Run: headless pygame with SDL's dummy video driver; simulated clock (each Clock.tick advances the game by its frame time, no real sleeping); random seed 0; keys injected as events and as key.get_pressed() state; no mouse input; restart key R tapped at the start of phases 3 and 4.
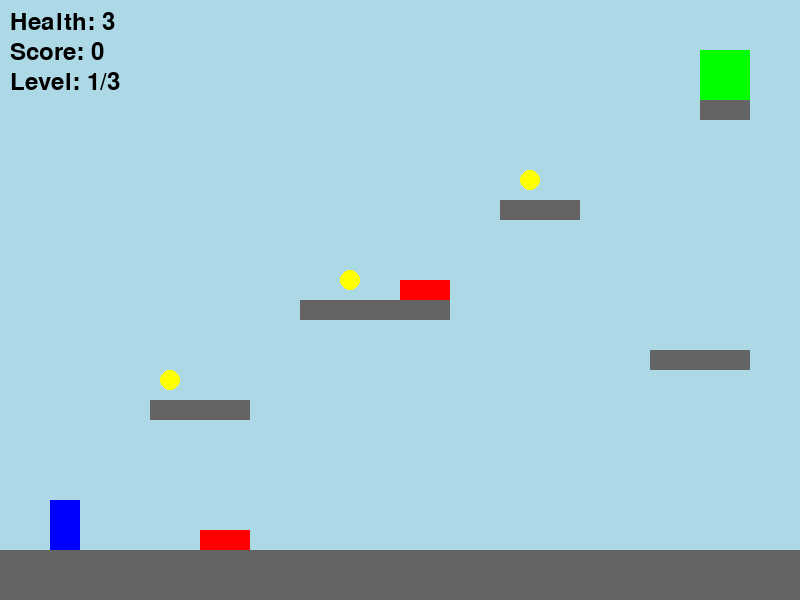
Frame 1 of 4 · flips 1–60 · no input
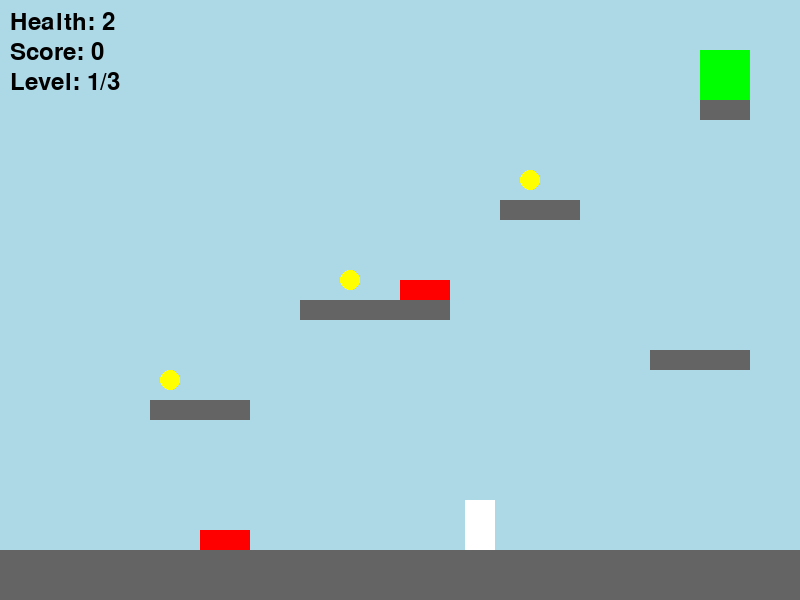
Frame 2 of 4 · flips 61–180 · tapped SPACE, RETURN · held RIGHT (→), D
Frame 3 of 4 · flips 181–300 · tapped R · held DOWN (↓), S · screen same as frame 1, image omitted
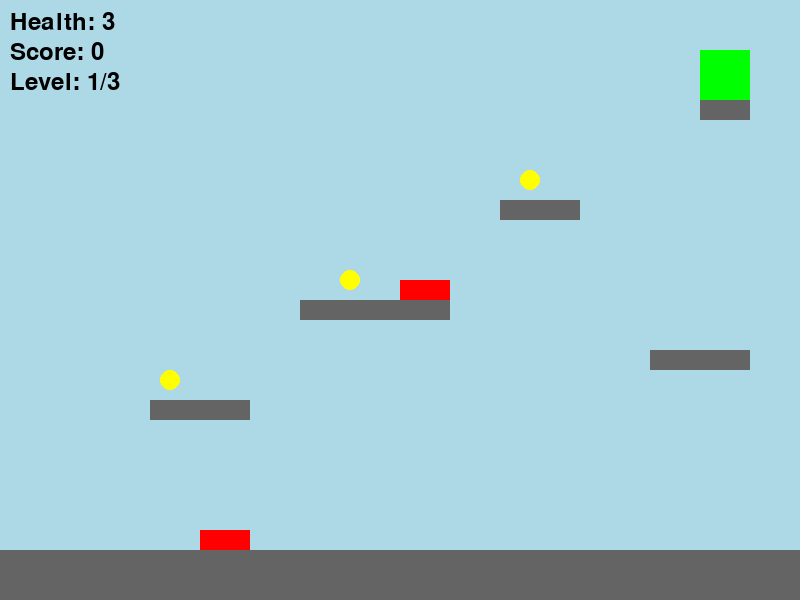
Frame 4 of 4 · flips 301–420 · tapped R · held LEFT (←), A, UP (↑), W

The pygame program that drew these frames:


import pygame
import sys

# --- Constants ---
SCREEN_WIDTH = 800
SCREEN_HEIGHT = 600
FPS = 60

# Colors
WHITE = (255, 255, 255)
BLACK = (0, 0, 0)
RED = (255, 0, 0)
GREEN = (0, 255, 0)
BLUE = (0, 0, 255)
YELLOW = (255, 255, 0)
ORANGE = (255, 165, 0)
GREY = (100, 100, 100)
LIGHT_BLUE = (173, 216, 230) # Background color

# Player properties
PLAYER_WIDTH = 30
PLAYER_HEIGHT = 50
PLAYER_SPEED = 5
PLAYER_JUMP_POWER = -12  # Negative for upward velocity
GRAVITY = 0.5
TERMINAL_VELOCITY = 10
WALL_SLIDE_SPEED = 1.5 # How fast player slides down a wall
WALL_JUMP_X_VELOCITY = 8 # Horizontal speed when wall jumping
WALL_JUMP_Y_VELOCITY = -10 # Vertical speed when wall jumping
DASH_SPEED = 15
DASH_DURATION = 10 # Frames (approx 0.16 seconds at 60 FPS)
MAX_DASHES = 1
INITIAL_HEALTH = 3
INVULNERABILITY_DURATION = 90 # Frames (1.5 seconds at 60 FPS)

# --- Level Data ---
LEVEL_DATA = [
    # Level 1
    {
        "player_start": (50, 500),
        "platforms": [
            (0, 550, 800, 50),  # Ground
            (150, 400, 100, 20),
            (300, 300, 150, 20),
            (500, 200, 80, 20),
            (700, 100, 50, 20), # Wall for wall jump
            (650, 350, 100, 20)
        ],
        "hazards": [
            (200, 530, 50, 20), # Spikes on ground
            (400, 280, 50, 20) # Spikes on platform
        ],
        "collectables": [
            (170, 380, 'coin'),
            (350, 280, 'coin'),
            (530, 180, 'coin')
        ],
        "exit_gate": (700, 50, 50, 50)
    },
    # Level 2
    {
        "player_start": (50, 500),
        "platforms": [
            (0, 550, 800, 50), # Ground
            (100, 450, 100, 20),
            (250, 350, 150, 20),
            (450, 250, 100, 20),
            (600, 150, 80, 20),
            (750, 0, 50, 600) # Right wall
        ],
        "hazards": [
            (120, 430, 30, 20),
            (300, 330, 50, 20),
            (500, 230, 40, 20)
        ],
        "collectables": [
            (130, 430, 'coin'),
            (320, 330, 'coin'),
            (520, 230, 'coin'),
            (630, 130, 'coin')
        ],
        "exit_gate": (620, 100, 50, 50)
    },
    # Level 3 (Win Level)
    {
        "player_start": (50, 500),
        "platforms": [
            (0, 550, 800, 50),  # Ground
            (100, 400, 100, 20),
            (300, 300, 150, 20),
            (500, 200, 80, 20),
            (650, 100, 100, 20) # Final platform
        ],
        "hazards": [
            (120, 380, 30, 20),
            (350, 280, 50, 20),
            (520, 180, 40, 20)
        ],
        "collectables": [
            (130, 380, 'coin'),
            (360, 280, 'coin'),
            (530, 180, 'coin'),
            (700, 80, 'coin')
        ],
        "exit_gate": (700, 50, 50, 50) # Exit on final platform
    }
]


# --- Classes ---

class Player(pygame.sprite.Sprite):
    def __init__(self, x, y):
        super().__init__()
        self.image = pygame.Surface([PLAYER_WIDTH, PLAYER_HEIGHT])
        self.image.fill(BLUE) # Placeholder player sprite
        self.rect = self.image.get_rect(topleft=(x, y))

        self.start_pos = (x, y) # For respawn

        self.velocity_x = 0
        self.velocity_y = 0
        self.speed = PLAYER_SPEED
        self.jump_power = PLAYER_JUMP_POWER
        self.gravity = GRAVITY

        self.on_ground = False
        self.facing_right = True

        self.health = INITIAL_HEALTH
        self.score = 0

        self.jumps_left = 1 # For potential double jump, currently 1 for standard jump
        self.dashes_left = MAX_DASHES

        self.wall_sliding = False
        self.wall_jump_direction = 0 # -1 for left wall, 1 for right wall

        self.is_dashing = False
        self.dash_timer = 0

        self.invulnerable_timer = 0
        self.game_manager = None # Reference to GameManager, set after creation

    def update(self, platforms, hazards, collectables, exit_gate):
        # Update invulnerability
        if self.invulnerable_timer > 0:
            self.invulnerable_timer -= 1
            # Simple visual feedback for invulnerability (flash)
            if self.invulnerable_timer % 10 < 5:
                self.image.fill(WHITE)
            else:
                self.image.fill(BLUE)
        else:
            self.image.fill(BLUE) # Ensure correct color when not invulnerable

        # Apply gravity
        self.velocity_y += self.gravity
        if self.velocity_y > TERMINAL_VELOCITY:
            self.velocity_y = TERMINAL_VELOCITY

        # Handle dash movement
        if self.is_dashing:
            if self.dash_timer > 0:
                self.dash_timer -= 1
                # Velocity already set by dash() method, just maintain it
            else:
                self.is_dashing = False
                self.velocity_x = 0 # Stop dashing, revert to no horizontal movement
                # Revert to normal movement based on current input keys
                keys = pygame.key.get_pressed()
                if keys[pygame.K_LEFT] or keys[pygame.K_a]:
                    self.velocity_x = -self.speed
                    self.facing_right = False # Update facing direction
                elif keys[pygame.K_RIGHT] or keys[pygame.K_d]:
                    self.velocity_x = self.speed
                    self.facing_right = True # Update facing direction


        # Horizontal movement
        self.rect.x += self.velocity_x

        # Horizontal collision detection
        self.wall_sliding = False # Reset wall sliding status
        for platform in pygame.sprite.spritecollide(self, platforms, False):
            if self.velocity_x > 0: # Moving right, hit left side of platform
                self.rect.right = platform.rect.left
                if self.velocity_y > 0 and not self.on_ground: # Sliding down a wall
                    self.wall_sliding = True
                    self.wall_jump_direction = -1 # Wall on player's right
            elif self.velocity_x < 0: # Moving left, hit right side of platform
                self.rect.left = platform.rect.right
                if self.velocity_y > 0 and not self.on_ground: # Sliding down a wall
                    self.wall_sliding = True
                    self.wall_jump_direction = 1 # Wall on player's left
            self.velocity_x = 0 # Stop horizontal movement on collision

        # Vertical movement
        self.rect.y += self.velocity_y

        # Vertical collision detection
        was_on_ground = self.on_ground
        self.on_ground = False
        for platform in pygame.sprite.spritecollide(self, platforms, False):
            if self.velocity_y > 0: # Falling, hit top of platform
                self.rect.bottom = platform.rect.top
                self.velocity_y = 0
                self.on_ground = True
            elif self.velocity_y < 0: # Jumping, hit bottom of platform
                self.rect.top = platform.rect.bottom
                self.velocity_y = 0

        # Reset abilities if just landed
        if self.on_ground and not was_on_ground:
            self.reset_abilities()

        # If wall sliding, reduce vertical velocity and reset abilities
        if self.wall_sliding:
            self.velocity_y = min(self.velocity_y, WALL_SLIDE_SPEED)
            self.jumps_left = 1 # Can wall jump even if normal jump used
            self.dashes_left = MAX_DASHES # Can dash off wall


        # Hazard collision
        if self.invulnerable_timer == 0:
            for hazard in pygame.sprite.spritecollide(self, hazards, False):
                hazard.on_hit(self)

        # Collectable collision
        for collectable in pygame.sprite.spritecollide(self, collectables, True): # Kill collectable on collision
            collectable.on_collect(self)

        # Exit Gate collision
        if pygame.sprite.collide_rect(self, exit_gate):
            exit_gate.on_trigger() # Call on_trigger method of ExitGate

        # Check for game over (after all other updates potentially affecting health)
        if self.health <= 0:
            self.game_manager.game_state = 'GAME_OVER'


    def handle_input(self, keys_pressed):
        if not self.is_dashing: # Cannot change horizontal movement during dash
            if keys_pressed[pygame.K_LEFT] or keys_pressed[pygame.K_a]:
                self.velocity_x = -self.speed
                self.facing_right = False
            elif keys_pressed[pygame.K_RIGHT] or keys_pressed[pygame.K_d]:
                self.velocity_x = self.speed
                self.facing_right = True
            else:
                self.velocity_x = 0

    def jump(self):
        if self.on_ground and self.jumps_left > 0:
            self.velocity_y = self.jump_power
            self.on_ground = False
            self.jumps_left -= 1
        elif self.wall_sliding and self.wall_jump_direction != 0:
            self.wall_jump(self.wall_jump_direction)
            self.wall_sliding = False
            self.wall_jump_direction = 0 # Reset wall jump state

    def wall_jump(self, wall_direction):
        self.velocity_y = WALL_JUMP_Y_VELOCITY
        self.velocity_x = WALL_JUMP_X_VELOCITY * (-wall_direction) # Jump away from the wall
        self.dashes_left = MAX_DASHES # Wall jump resets dash
        self.jumps_left = 1 # Wall jump resets jump count

    def dash(self):
        if self.dashes_left > 0 and not self.is_dashing:
            self.is_dashing = True
            self.dash_timer = DASH_DURATION
            self.velocity_x = DASH_SPEED if self.facing_right else -DASH_SPEED
            self.dashes_left -= 1

    def take_damage(self, amount):
        if self.invulnerable_timer == 0:
            self.health -= amount
            self.invulnerable_timer = INVULNERABILITY_DURATION
            if self.health <= 0:
                self.game_manager.game_state = 'GAME_OVER'

    def reset_abilities(self):
        if self.on_ground:
            self.jumps_left = 1 # Reset to 1 for single jump
            self.dashes_left = MAX_DASHES

    def draw(self, screen):
        screen.blit(self.image, self.rect)


class Platform(pygame.sprite.Sprite):
    def __init__(self, x, y, width, height):
        super().__init__()
        self.image = pygame.Surface([width, height])
        self.image.fill(GREY) # Placeholder platform sprite
        self.rect = self.image.get_rect(topleft=(x, y))

    def draw(self, screen):
        screen.blit(self.image, self.rect)


class Collectable(pygame.sprite.Sprite):
    def __init__(self, x, y, c_type):
        super().__init__()
        self.type = c_type
        self.value = 0
        if self.type == 'coin':
            self.image = pygame.Surface([20, 20], pygame.SRCALPHA)
            pygame.draw.circle(self.image, YELLOW, (10, 10), 10) # Placeholder coin
            self.value = 10
        elif self.type == 'heart': # Example for future expansion
            self.image = pygame.Surface([20, 20], pygame.SRCALPHA)
            pygame.draw.rect(self.image, RED, (0,5,20,10))
            pygame.draw.circle(self.image, RED, (5,5), 5)
            pygame.draw.circle(self.image, RED, (15,5), 5)
            self.value = 0 # Hearts restore health, not score
        else:
            self.image = pygame.Surface([20, 20])
            self.image.fill(ORANGE) # Generic powerup
            self.value = 0

        self.rect = self.image.get_rect(center=(x, y))

    def on_collect(self, player):
        if self.type == 'coin':
            player.score += self.value
        elif self.type == 'heart':
            player.health = min(INITIAL_HEALTH, player.health + 1) # Restore 1 health, max initial health
        # For future powerups, apply effects here
        self.kill() # Remove collectable from all sprite groups


class Hazard(pygame.sprite.Sprite):
    def __init__(self, x, y, width, height):
        super().__init__()
        self.image = pygame.Surface([width, height])
        self.image.fill(RED) # Placeholder hazard sprite (e.g., spikes/lava)
        self.rect = self.image.get_rect(topleft=(x, y))
        self.damage_amount = 1

    def on_hit(self, player):
        player.take_damage(self.damage_amount)

    def draw(self, screen):
        screen.blit(self.image, self.rect)


class ExitGate(pygame.sprite.Sprite):
    def __init__(self, x, y, width, height):
        super().__init__()
        self.image = pygame.Surface([width, height])
        self.image.fill(GREEN) # Placeholder exit gate sprite
        self.rect = self.image.get_rect(topleft=(x, y))
        self.game_manager = None # Will be set by GameManager

    def on_trigger(self):
        if self.game_manager:
            self.game_manager.next_level()

    def draw(self, screen):
        screen.blit(self.image, self.rect)


class GameManager:
    def __init__(self):
        pygame.init()
        self.screen = pygame.display.set_mode((SCREEN_WIDTH, SCREEN_HEIGHT))
        pygame.display.set_caption("Parkour Peril")
        self.clock = pygame.time.Clock()
        self.font = pygame.font.Font(None, 36)

        self.running = True
        self.game_state = 'PLAYING' # 'PLAYING', 'GAME_OVER', 'LEVEL_COMPLETE', 'GAME_WIN'

        self.current_level_index = 0
        self.player = None
        self.exit_gate = None # Reference to the current exit gate

        # Sprite groups
        self.all_sprites = pygame.sprite.Group()
        self.platforms = pygame.sprite.Group()
        self.hazards = pygame.sprite.Group()
        self.collectables = pygame.sprite.Group()

        self.load_level(self.current_level_index)

    def reset_current_level(self):
        # Reload the current level, resetting player state and objects specific to that level.
        # load_level already resets player health and score.
        self.load_level(self.current_level_index)

    def next_level(self):
        self.current_level_index += 1
        if self.current_level_index < len(LEVEL_DATA):
            self.load_level(self.current_level_index)
            self.game_state = 'LEVEL_COMPLETE' # Transition to level complete screen
        else:
            self.game_state = 'GAME_WIN'

    def load_level(self, level_index):
        # Clear existing sprites
        self.all_sprites.empty()
        self.platforms.empty()
        self.hazards.empty()
        self.collectables.empty()

        if level_index >= len(LEVEL_DATA):
            self.game_state = 'GAME_WIN'
            return

        level = LEVEL_DATA[level_index]

        # Player
        player_x, player_y = level["player_start"]
        self.player = Player(player_x, player_y)
        self.player.game_manager = self # Give player reference to game manager
        self.player.health = INITIAL_HEALTH # Reset health on new level
        self.player.score = 0 # Reset score for the level
        self.all_sprites.add(self.player)

        # Platforms
        for p_data in level["platforms"]:
            platform = Platform(*p_data)
            self.all_sprites.add(platform)
            self.platforms.add(platform)

        # Hazards
        for h_data in level["hazards"]:
            hazard = Hazard(*h_data)
            self.all_sprites.add(hazard)
            self.hazards.add(hazard)

        # Collectables
        for c_data in level["collectables"]:
            collectable = Collectable(c_data[0], c_data[1], c_data[2])
            self.all_sprites.add(collectable)
            self.collectables.add(collectable)

        # Exit Gate
        eg_data = level["exit_gate"]
        self.exit_gate = ExitGate(*eg_data)
        self.exit_gate.game_manager = self # Give exit gate reference to game manager
        self.all_sprites.add(self.exit_gate)

        self.game_state = 'PLAYING' # Ensure game state is playing after loading

    def handle_events(self):
        for event in pygame.event.get():
            if event.type == pygame.QUIT:
                self.running = False
            if event.type == pygame.KEYDOWN:
                if event.key == pygame.K_ESCAPE:
                    self.running = False # For now, escape quits the game
                if event.key == pygame.K_r: # Restart current level (from PLAYING or GAME_OVER) or Continue (from LEVEL_COMPLETE)
                    if self.game_state == 'GAME_OVER' or self.game_state == 'PLAYING':
                        self.reset_current_level()
                    elif self.game_state == 'LEVEL_COMPLETE':
                        # Already called load_level in next_level(), just need to set state
                        self.game_state = 'PLAYING'
                if self.game_state == 'PLAYING':
                    if event.key == pygame.K_SPACE or event.key == pygame.K_w:
                        self.player.jump()
                    if event.key == pygame.K_LSHIFT or event.key == pygame.K_j:
                        self.player.dash()

    def update(self):
        if self.game_state == 'PLAYING':
            keys_pressed = pygame.key.get_pressed()
            self.player.handle_input(keys_pressed)
            self.player.update(self.platforms, self.hazards, self.collectables, self.exit_gate)

    def draw(self):
        self.screen.fill(LIGHT_BLUE)

        # Draw all sprites if game is playing or level complete (to show final state)
        if self.game_state in ['PLAYING', 'LEVEL_COMPLETE', 'GAME_OVER', 'GAME_WIN']:
            self.all_sprites.draw(self.screen)

        # Draw UI
        if self.player: # Ensure player exists before trying to draw UI
            health_text = self.font.render(f"Health: {self.player.health}", True, BLACK)
            score_text = self.font.render(f"Score: {self.player.score}", True, BLACK)
            level_text = self.font.render(f"Level: {self.current_level_index + 1}/{len(LEVEL_DATA)}", True, BLACK)
            self.screen.blit(health_text, (10, 10))
            self.screen.blit(score_text, (10, 40))
            self.screen.blit(level_text, (10, 70))


        if self.game_state == 'GAME_OVER':
            self.show_game_over_screen()
        elif self.game_state == 'LEVEL_COMPLETE':
            self.show_level_complete_screen()
        elif self.game_state == 'GAME_WIN':
            self.show_game_win_screen()


        pygame.display.flip()

    def show_game_over_screen(self):
        overlay = pygame.Surface((SCREEN_WIDTH, SCREEN_HEIGHT), pygame.SRCALPHA)
        overlay.fill((0, 0, 0, 150)) # Semi-transparent black
        self.screen.blit(overlay, (0, 0))

        game_over_text = self.font.render("GAME OVER", True, RED)
        restart_text = self.font.render("Press 'R' to Restart Level", True, WHITE)
        quit_text = self.font.render("Press 'Esc' to Quit", True, WHITE)

        go_rect = game_over_text.get_rect(center=(SCREEN_WIDTH // 2, SCREEN_HEIGHT // 2 - 50))
        restart_rect = restart_text.get_rect(center=(SCREEN_WIDTH // 2, SCREEN_HEIGHT // 2 + 20))
        quit_rect = quit_text.get_rect(center=(SCREEN_WIDTH // 2, SCREEN_HEIGHT // 2 + 60))

        self.screen.blit(game_over_text, go_rect)
        self.screen.blit(restart_text, restart_rect)
        self.screen.blit(quit_text, quit_rect)

    def show_level_complete_screen(self):
        overlay = pygame.Surface((SCREEN_WIDTH, SCREEN_HEIGHT), pygame.SRCALPHA)
        overlay.fill((0, 0, 0, 150)) # Semi-transparent black
        self.screen.blit(overlay, (0, 0))

        level_complete_text = self.font.render("LEVEL COMPLETE!", True, GREEN)
        next_level_text = self.font.render("Press 'R' to Continue", True, WHITE)
        quit_text = self.font.render("Press 'Esc' to Quit", True, WHITE)

        lc_rect = level_complete_text.get_rect(center=(SCREEN_WIDTH // 2, SCREEN_HEIGHT // 2 - 50))
        next_rect = next_level_text.get_rect(center=(SCREEN_WIDTH // 2, SCREEN_HEIGHT // 2 + 20))
        quit_rect = quit_text.get_rect(center=(SCREEN_WIDTH // 2, SCREEN_HEIGHT // 2 + 60))

        self.screen.blit(level_complete_text, lc_rect)
        self.screen.blit(next_level_text, next_rect) # Corrected blit
        self.screen.blit(quit_text, quit_rect)

    def show_game_win_screen(self):
        overlay = pygame.Surface((SCREEN_WIDTH, SCREEN_HEIGHT), pygame.SRCALPHA)
        overlay.fill((0, 0, 0, 150)) # Semi-transparent black
        self.screen.blit(overlay, (0, 0))

        game_win_text = self.font.render("YOU WIN! CONGRATULATIONS!", True, YELLOW)
        # Note: Current score is only for the last level. For total, scores would need to be accumulated.
        final_score_text = self.font.render(f"Final Level Score: {self.player.score}", True, WHITE)
        quit_text = self.font.render("Press 'Esc' to Quit", True, WHITE)

        gw_rect = game_win_text.get_rect(center=(SCREEN_WIDTH // 2, SCREEN_HEIGHT // 2 - 50))
        fs_rect = final_score_text.get_rect(center=(SCREEN_WIDTH // 2, SCREEN_HEIGHT // 2 + 20))
        quit_rect = quit_text.get_rect(center=(SCREEN_WIDTH // 2, SCREEN_HEIGHT // 2 + 60))

        self.screen.blit(game_win_text, gw_rect)
        self.screen.blit(fs_rect, fs_rect)
        self.screen.blit(quit_text, quit_rect)


    def run_game_loop(self):
        while self.running:
            self.handle_events()
            self.update()
            self.draw()
            self.clock.tick(FPS)

        pygame.quit()
        sys.exit()

if __name__ == '__main__':
    game = GameManager()
    game.run_game_loop()
